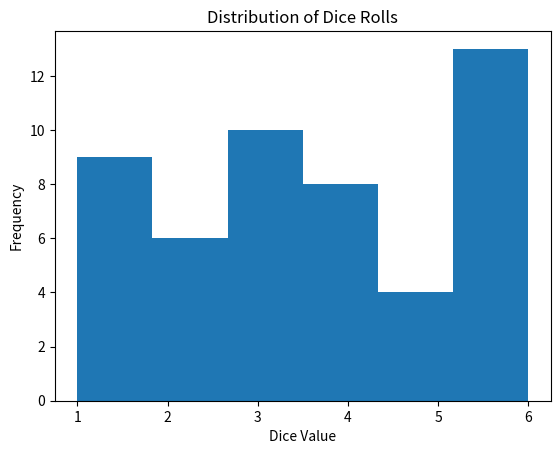

This figure's Python source:
# =========================================
# CELL 1 - TITLE AND INTRODUCTION
# =========================================
"""
PROBABILITY BASICS

Probability measures how likely an event is to occur.

Key concepts:
- Experiment
- Sample Space
- Event
- Probability
- Conditional Probability
- Independence

Probability values range between 0 and 1.
"""


# =========================================
# CELL 2 - IMPORT LIBRARIES
# =========================================
import numpy as np
import pandas as pd
import matplotlib.pyplot as plt


# =========================================
# CELL 3 - BASIC PROBABILITY EXAMPLE
# =========================================
"""
Example: Probability of getting heads when flipping a coin
"""

sample_space = ["H", "T"]

prob_heads = 1 / len(sample_space)

print("Probability of Heads:", prob_heads)


# =========================================
# CELL 4 - DICE PROBABILITY
# =========================================
"""
Probability of getting a number greater than 4
"""

dice = [1,2,3,4,5,6]

favorable = [5,6]

prob = len(favorable) / len(dice)

print("Probability of number > 4:", prob)


# =========================================
# CELL 5 - RANDOM EXPERIMENT (COIN TOSS SIMULATION)
# =========================================
coin = np.random.choice(["H","T"], size=20)

print("Coin toss results:")
print(coin)


# =========================================
# CELL 6 - COUNTING RESULTS
# =========================================
unique, counts = np.unique(coin, return_counts=True)

result = dict(zip(unique, counts))

print("Outcome counts:", result)


# =========================================
# CELL 7 - EMPIRICAL PROBABILITY
# =========================================
prob_heads_empirical = result.get("H",0) / len(coin)

print("Empirical Probability of Heads:", prob_heads_empirical)


# =========================================
# CELL 8 - RANDOM DICE ROLLS
# =========================================
dice_rolls = np.random.randint(1,7, size=50)

dice_rolls


# =========================================
# CELL 9 - DISTRIBUTION OF DICE ROLLS
# =========================================
plt.hist(dice_rolls, bins=6)

plt.title("Distribution of Dice Rolls")
plt.xlabel("Dice Value")
plt.ylabel("Frequency")

plt.show()


# =========================================
# CELL 10 - CONDITIONAL PROBABILITY EXAMPLE
# =========================================
"""
Example:

P(A|B) = Probability of A given B
"""

students = pd.DataFrame({
    "Passed": ["Yes","No","Yes","Yes","No","Yes"],
    "Studied": ["Yes","No","Yes","Yes","No","Yes"]
})

students


# =========================================
# CELL 11 - SIMPLE PROBABILITY ANALYSIS
# =========================================
prob_pass = len(students[students["Passed"]=="Yes"]) / len(students)

print("Probability of Passing:", prob_pass)


# =========================================
# CELL 12 - PRACTICE EXERCISES
# =========================================
"""
TRY THESE EXERCISES

1. Simulate 100 coin tosses and calculate probability of heads
2. Simulate 100 dice rolls and plot histogram
3. Compute probability of getting an even number in dice
4. Calculate empirical probability from simulation
"""
